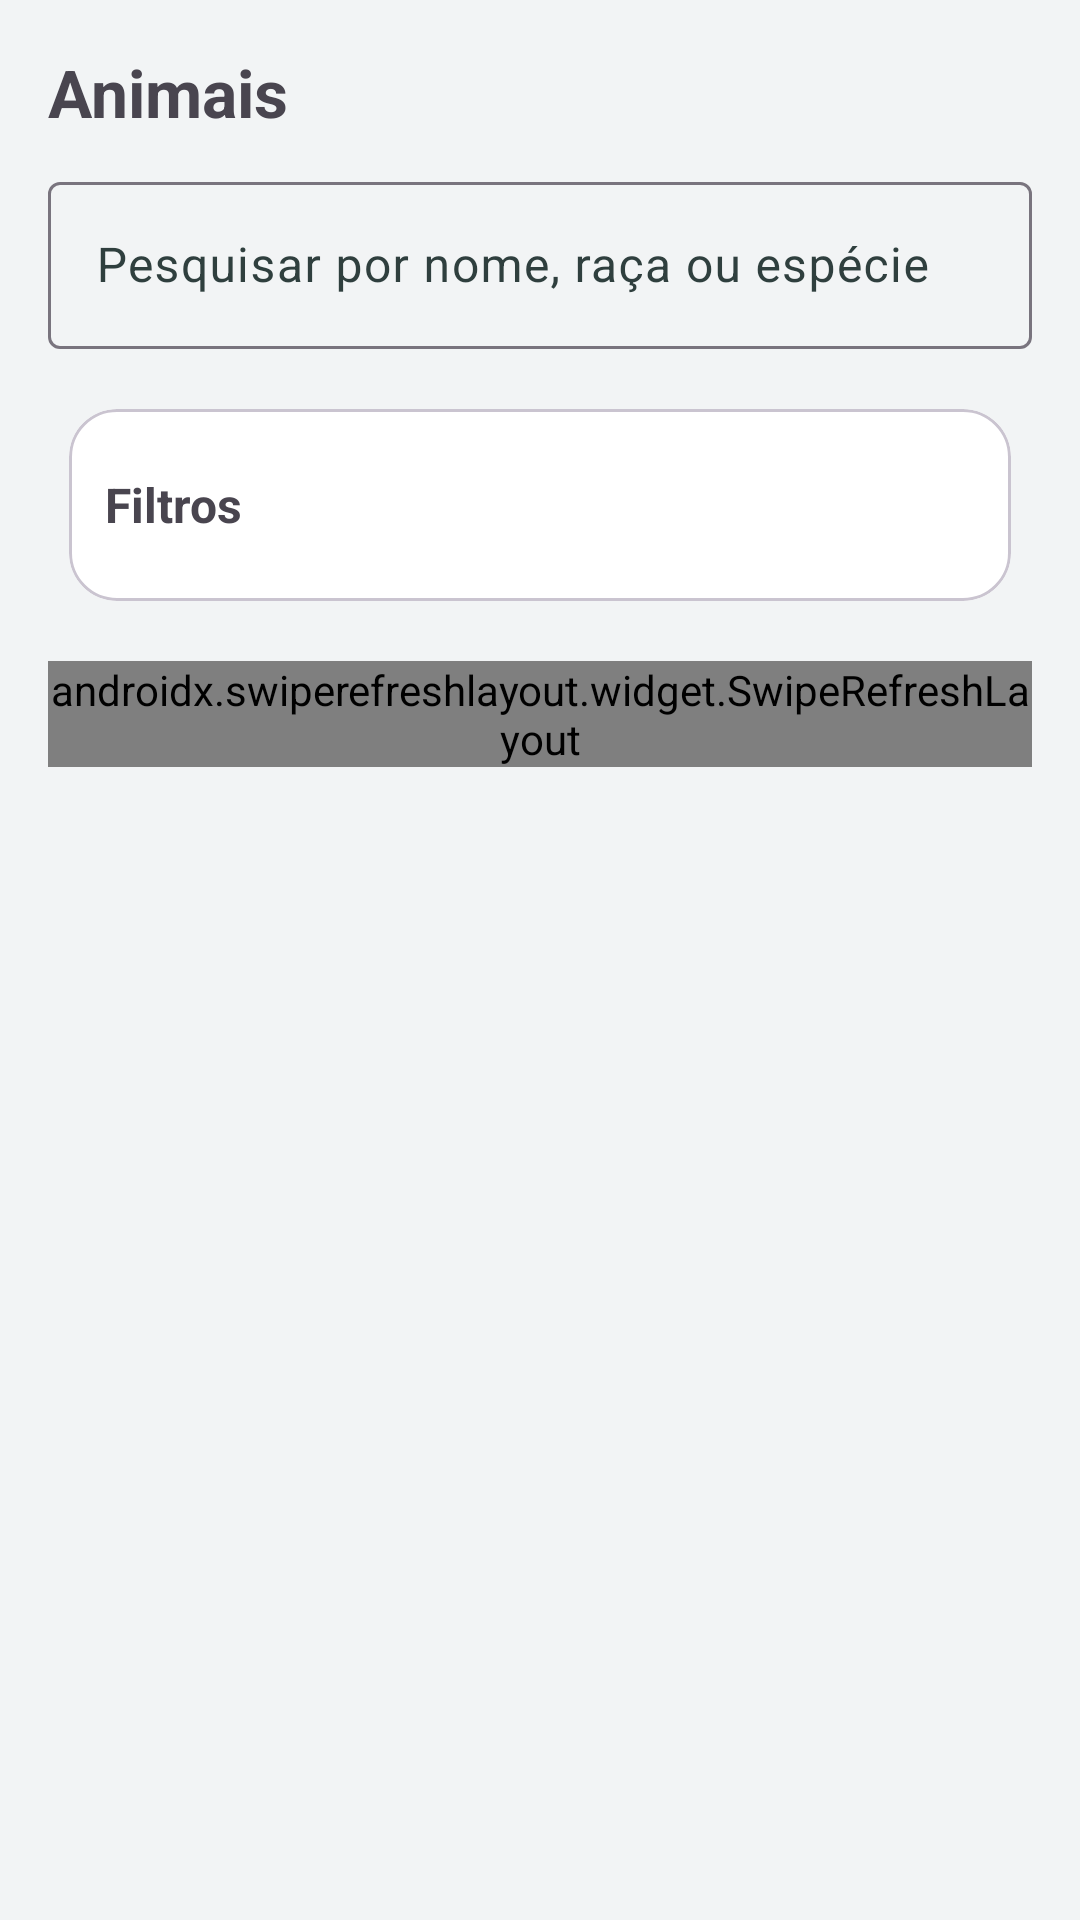

The Android layout XML behind this screen, and the referenced resources:
<!-- AndroidManifest.xml: application theme Theme.PawBuddy -->
<!-- res/layout/fragment_lista_animais.xml -->
<?xml version="1.0" encoding="utf-8"?>
<androidx.core.widget.NestedScrollView xmlns:android="http://schemas.android.com/apk/res/android"
    xmlns:app="http://schemas.android.com/apk/res-auto"
    xmlns:tools="http://schemas.android.com/tools"
    android:layout_width="match_parent"
    android:layout_height="match_parent"
    android:fillViewport="true"
    android:padding="16dp"
    android:descendantFocusability="afterDescendants"
    android:focusable="true"
    android:focusableInTouchMode="true"
    tools:context=".ui.activity.activity.ListaAnimaisFragment">

    
    <LinearLayout
        android:layout_width="match_parent"
        android:layout_height="wrap_content"
        android:orientation="vertical">

        
        <TextView
            android:id="@+id/tvTitle"
            android:layout_width="match_parent"
            android:layout_height="wrap_content"
            android:text="@string/nav_animais"
            android:textSize="22sp"
            android:textStyle="bold"
            android:paddingBottom="10dp" />

        
        <com.google.android.material.textfield.TextInputLayout
            android:id="@+id/tilSearch"
            android:layout_width="match_parent"
            android:layout_height="wrap_content"
            app:endIconMode="clear_text"
            android:layout_marginBottom="12dp">

            
            <com.google.android.material.textfield.TextInputEditText
                android:id="@+id/etSearch"
                android:layout_width="match_parent"
                android:layout_height="wrap_content"
                android:hint="@string/search_animals_hint"
                android:inputType="text"
                android:maxLines="1" />
        </com.google.android.material.textfield.TextInputLayout>

        
        <com.google.android.material.card.MaterialCardView
            android:id="@+id/cardFilters"
            android:layout_width="match_parent"
            android:layout_height="wrap_content"
            android:layout_marginBottom="12dp"
            app:cardUseCompatPadding="true"
            app:cardCornerRadius="16dp">

            <LinearLayout
                android:layout_width="match_parent"
                android:layout_height="wrap_content"
                android:orientation="vertical"
                android:padding="12dp">

                
                <LinearLayout
                    android:layout_width="match_parent"
                    android:layout_height="wrap_content"
                    android:gravity="center_vertical"
                    android:orientation="horizontal">

                    <TextView
                        android:layout_width="0dp"
                        android:layout_height="wrap_content"
                        android:layout_weight="1"
                        android:text="@string/filters_title"
                        android:textStyle="bold"
                        android:textSize="16sp" />

                    <ImageButton
                        android:id="@+id/btnToggleFilters"
                        android:layout_width="40dp"
                        android:layout_height="40dp"
                        android:background="?attr/selectableItemBackgroundBorderless"
                        android:contentDescription="@string/filters_toggle"
                        android:src="@drawable/ic_expand_more" />
                </LinearLayout>

                
                <LinearLayout
                    android:id="@+id/filtersContent"
                    android:layout_width="match_parent"
                    android:layout_height="wrap_content"
                    android:orientation="vertical"
                    android:layout_marginTop="10dp"
                    android:visibility="gone"
                    >

                    
                    <com.google.android.material.textfield.TextInputLayout
                        android:layout_width="match_parent"
                        android:layout_height="wrap_content"
                        android:hint="@string/filter_species">

                        <com.google.android.material.textfield.MaterialAutoCompleteTextView
                            android:id="@+id/actSpecies"
                            android:layout_width="match_parent"
                            android:layout_height="wrap_content"
                            android:inputType="none" />
                    </com.google.android.material.textfield.TextInputLayout>

                    
                    <com.google.android.material.textfield.TextInputLayout
                        android:layout_width="match_parent"
                        android:layout_height="wrap_content"
                        android:layout_marginTop="10dp"
                        android:hint="@string/filter_gender">

                        <com.google.android.material.textfield.MaterialAutoCompleteTextView
                            android:id="@+id/actGender"
                            android:layout_width="match_parent"
                            android:layout_height="wrap_content"
                            android:inputType="none" />
                    </com.google.android.material.textfield.TextInputLayout>

                    
                    <com.google.android.material.textfield.TextInputLayout
                        android:layout_width="match_parent"
                        android:layout_height="wrap_content"
                        android:layout_marginTop="10dp"
                        android:hint="@string/filter_sort">

                        <com.google.android.material.textfield.MaterialAutoCompleteTextView
                            android:id="@+id/actSort"
                            android:layout_width="match_parent"
                            android:layout_height="wrap_content"
                            android:inputType="none" />
                    </com.google.android.material.textfield.TextInputLayout>

                    
                    <LinearLayout
                        android:layout_width="match_parent"
                        android:layout_height="wrap_content"
                        android:orientation="horizontal"
                        android:gravity="end"
                        android:layout_marginTop="12dp">

                        <com.google.android.material.button.MaterialButton
                            android:id="@+id/btnClearFilters"
                            android:layout_width="wrap_content"
                            android:layout_height="wrap_content"
                            android:text="@string/action_clear"
                            style="@style/Widget.Material3.Button.OutlinedButton" />

                        <com.google.android.material.button.MaterialButton
                            android:id="@+id/btnApplyFilters"
                            android:layout_width="wrap_content"
                            android:layout_height="wrap_content"
                            android:layout_marginStart="10dp"
                            android:text="@string/action_apply" />
                    </LinearLayout>

                </LinearLayout>
            </LinearLayout>

        </com.google.android.material.card.MaterialCardView>


        
        <androidx.swiperefreshlayout.widget.SwipeRefreshLayout
            android:id="@+id/swipeRefresh"
            android:layout_width="match_parent"
            android:layout_height="wrap_content">

            
            <FrameLayout
                android:layout_width="match_parent"
                android:layout_height="wrap_content">

                
                <androidx.recyclerview.widget.RecyclerView
                    android:id="@+id/rvAnimais"
                    android:layout_width="match_parent"
                    android:layout_height="wrap_content"
                    android:clipToPadding="false"
                    android:paddingBottom="12dp" />

                
                <com.google.android.material.progressindicator.CircularProgressIndicator
                    android:id="@+id/progress"
                    android:layout_width="wrap_content"
                    android:layout_height="wrap_content"
                    android:visibility="gone"
                    android:layout_gravity="center" />

                
                <LinearLayout
                    android:id="@+id/emptyState"
                    android:layout_width="match_parent"
                    android:layout_height="wrap_content"
                    android:gravity="center"
                    android:orientation="vertical"
                    android:visibility="gone"
                    android:padding="24dp">

                    
                    <ImageView
                        android:layout_width="56dp"
                        android:layout_height="56dp"
                        android:src="@drawable/ic_pet_placeholder"
                        android:contentDescription="@null"
                        android:alpha="0.7" />

                    
                    <TextView
                        android:layout_width="match_parent"
                        android:layout_height="wrap_content"
                        android:text="@string/empty_animals"
                        android:textAlignment="center"
                        android:layout_marginTop="10dp"
                        android:textStyle="bold" />

                    
                    <TextView
                        android:layout_width="match_parent"
                        android:layout_height="wrap_content"
                        android:text="@string/empty_animals_desc"
                        android:textAlignment="center"
                        android:alpha="0.85"
                        android:layout_marginTop="4dp" />
                </LinearLayout>

                
                <TextView
                    android:id="@+id/txtErro"
                    android:layout_width="match_parent"
                    android:layout_height="wrap_content"
                    android:visibility="gone"
                    android:textAlignment="center"
                    android:textColor="@color/error_red"
                    android:padding="16dp" />

            </FrameLayout>
        </androidx.swiperefreshlayout.widget.SwipeRefreshLayout>

    </LinearLayout>
</androidx.core.widget.NestedScrollView>
<!-- resources referenced by this layout -->
<resources>
  <color name="error_red">#D32F2F</color>
  <!-- drawable ic_pet_placeholder: png bitmap (drawable, 97225 bytes) -->
  <string name="action_apply">Aplicar</string>
  <string name="action_clear">Limpar</string>
  <string name="empty_animals">Sem animais disponíveis</string>
  <string name="empty_animals_desc">Atualiza a lista ou tenta novamente mais tarde.</string>
  <string name="filter_gender">Género</string>
  <string name="filter_sort">Ordenar por</string>
  <string name="filter_species">Espécie</string>
  <string name="filters_title">Filtros</string>
  <string name="filters_toggle">Mostrar/ocultar filtros</string>
  <string name="nav_animais">Animais</string>
  <string name="search_animals_hint">Pesquisar por nome, raça ou espécie</string>
  <style name="Theme.PawBuddy" parent="Theme.Material3.DayNight.NoActionBar">
  
          <item name="colorPrimary">@color/paw_primary</item>
          <item name="colorOnPrimary">@color/paw_on_primary</item>
  
          <item name="colorSecondary">@color/paw_secondary</item>
          <item name="colorOnSecondary">@color/paw_on_secondary</item>
  
          
          <item name="android:colorBackground">@color/paw_background</item>
  
          <item name="colorSurface">@color/paw_surface</item>
          <item name="colorOnSurface">@color/paw_on_surface</item>
  
          <item name="colorSurfaceVariant">@color/paw_surface_variant</item>
          <item name="colorOnSurfaceVariant">@color/paw_on_surface_variant</item>
  
          <item name="colorPrimaryContainer">@color/paw_primary_container</item>
          <item name="colorOnPrimaryContainer">@color/paw_on_primary_container</item>
  
          <item name="android:statusBarColor">@android:color/transparent</item>
  
      </style>
  <color name="paw_primary">#00A9A6</color>
  <color name="paw_on_primary">#FFFFFF</color>
  <color name="paw_secondary">#00C2B8</color>
  <color name="paw_on_secondary">#003734</color>
  <color name="paw_background">#F2F4F5</color>
  <color name="paw_surface">#FFFFFF</color>
  <color name="paw_on_surface">#1F1F1F</color>
  <color name="paw_surface_variant">#E6F7F6</color>
  <color name="paw_on_surface_variant">#2F3F3E</color>
  <color name="paw_primary_container">#C8F7F4</color>
  <color name="paw_on_primary_container">#004B46</color>
</resources>
